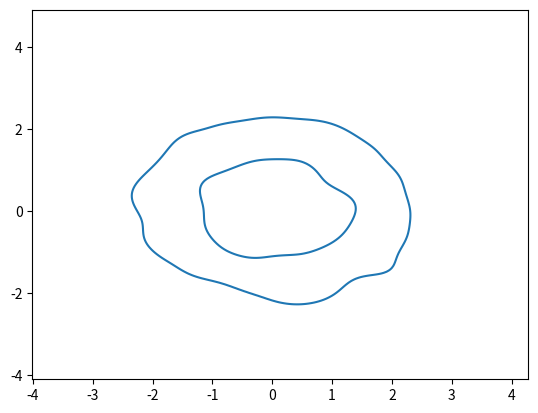
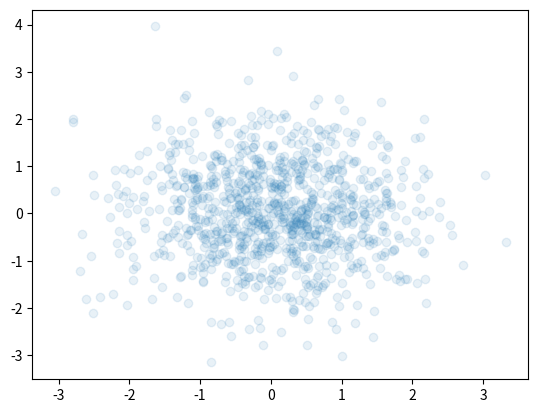

Here is the Python script that generated these plots, in order:
import matplotlib.pyplot as plt
import numpy as np
import seaborn as sns

np.random.seed(seed=1)
data = np.random.multivariate_normal(mean=(0, 0), cov=np.identity(2), size=1000)
data = data.T
x = data[0]
y = data[1]


ax = sns.kdeplot(x=x, y=y, levels=[0.1, 0.5])
print(ax.collections[-1].get_paths())

# for path in ax.collections[-1].get_paths():
#     print(path)

plt.figure()

plt.scatter(x, y, alpha=0.1)
plt.plot()

plt.savefig('contour_test.png')
# plt.show()